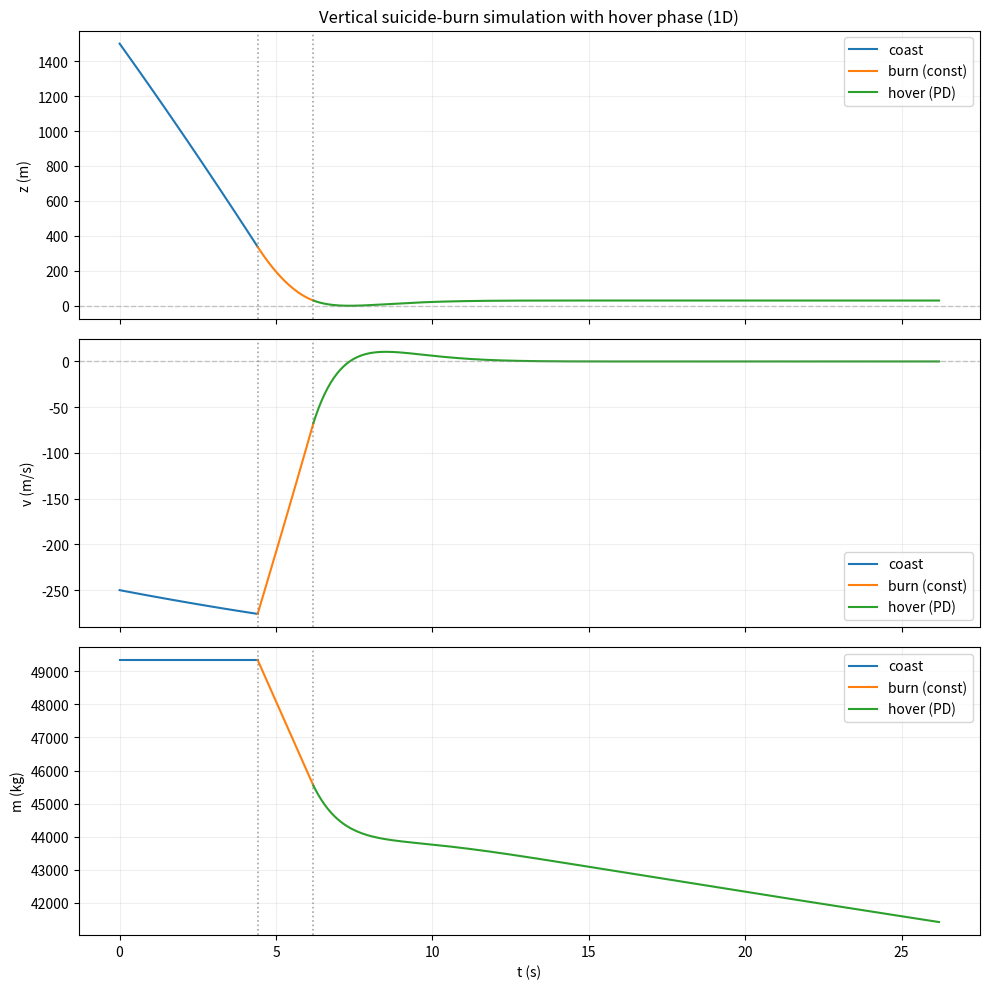

This chart was generated by the following Python code:
#!/usr/bin/env python3
"""
Falcon 9-ish 1D vertical "suicide burn" model (upright rocket, no rotation).

Sign convention:
  +z is up, so descending means v < 0.
  A "good landing" means v_touchdown close to 0 (from below).

State: y = [z, v, m]
  z: height above "ground floor" (m). We enforce z >= z_floor > 0.
  v: vertical velocity (m/s), +up
  m: mass (kg)

EOM:
  dz/dt = v
  dv/dt = (T(t,m) + F_D(v,z) - m*g)/m
  dm/dt = -T(t,m)/(Isp*g0)   (when burning & prop available)

Phases:
  1) Coast (T=0) until z hits z_burn (or z_floor)
  2) Burn (constant thrust) until z hits z_hover_start (or z_floor)
  3) Hover controller (PD) for t_hover (or until z_floor)
  4) Final approach controller (PD) until z_floor

We still choose burn-start height z_burn such that v_touchdown ~ v_target (~0).
"""

from dataclasses import dataclass
import argparse
import numpy as np
from scipy.integrate import solve_ivp
import matplotlib.pyplot as plt


# -------------------- Parameters --------------------

@dataclass
class Params:
    # Gravity
    g: float = 9.80665
    g0: float = 9.80665

    # Vehicle / mass
    diameter_m: float = 3.7
    m_dry: float = 25_600.0
    prop_total: float = 395_700.0
    landing_prop_frac: float = 0.06

    # Engine / burn (constant thrust during burn)
    Isp_s: float = 283.0
    T_engine_max_N: float = 845_000.0
    throttle: float = 0.70
    n_engines: int = 10

    # Drag
    rho0: float = 1.225
    H: float = 8500.0
    Cd: float = 0.47

    # Integration
    t_max: float = 400.0
    max_step: float = 0.05

    # Hard ground floor
    z_floor: float = 1e-3

    # Hover control
    enable_hover: bool = True
    z_hover_start: float = 30.0
    t_hover: float = 20.0
    z_ref: float = 30.0

    # PD gains
    Kp: float = 0.8
    Kd: float = 1.6

    # Engine limits for controller
    throttle_min: float = 0.0

    # Final descent controller target (after hover)
    v_land_ref: float = -0.5

    @property
    def area_m2(self) -> float:
        return np.pi * (self.diameter_m / 2.0) ** 2

    @property
    def T_const(self) -> float:
        return self.n_engines * self.throttle * self.T_engine_max_N

    @property
    def T_max(self) -> float:
        return self.n_engines * self.T_engine_max_N

    @property
    def T_min(self) -> float:
        return self.throttle_min * self.T_max

    @property
    def m0(self) -> float:
        landing_prop = self.landing_prop_frac * self.prop_total
        return self.m_dry + landing_prop


# -------------------- Atmos/Drag --------------------

def rho_air(z: float, p: Params) -> float:
    return p.rho0 * np.exp(-max(0.0, float(z)) / p.H)


def drag_force(v: float, z: float, p: Params) -> float:
    if p.Cd <= 0.0:
        return 0.0
    return -0.5 * rho_air(z, p) * p.Cd * p.area_m2 * v * abs(v)


# -------------------- Events --------------------

def touchdown_event(z_floor: float):
    def ev(t, y):
        return y[0] - z_floor
    ev.terminal = True
    ev.direction = 0.0
    return ev


def burn_start_event(z_burn: float):
    def ev(t, y):
        return y[0] - z_burn
    ev.terminal = True
    ev.direction = -1.0
    return ev


def hover_start_event(z_hover_start: float):
    def ev(t, y):
        return y[0] - z_hover_start
    ev.terminal = True
    ev.direction = -1.0
    return ev


def time_event(t_end: float):
    def ev(t, y):
        return t - t_end
    ev.terminal = True
    ev.direction = 1.0
    return ev


# -------------------- RHS builders --------------------

def make_rhs(p: Params, burning: bool):
    def rhs(t, y):
        z, v, m = y
        Fd = drag_force(v, z, p)

        if burning and (m > p.m_dry):
            T = p.T_const
            mdot = -T / (p.Isp_s * p.g0)
        else:
            T = 0.0
            mdot = 0.0

        dz = v
        dv = (T + Fd - m * p.g) / m
        dm = mdot
        return [dz, dv, dm]
    return rhs


def thrust_pd(z: float, v: float, m: float, p: Params, z_ref: float, v_ref: float) -> float:
    Fd = drag_force(v, z, p)
    a_cmd = p.Kp * (z_ref - z) + p.Kd * (v_ref - v)
    T_raw = m * (p.g + a_cmd) - Fd
    return float(np.clip(T_raw, p.T_min, p.T_max))


def make_ctrl_rhs(p: Params, z_ref_fn, v_ref_fn):
    def rhs(t, y):
        z, v, m = y
        Fd = drag_force(v, z, p)

        if m <= p.m_dry:
            T = 0.0
            mdot = 0.0
        else:
            z_ref = float(z_ref_fn(t))
            v_ref = float(v_ref_fn(t))
            T = thrust_pd(z, v, m, p, z_ref=z_ref, v_ref=v_ref)
            mdot = -T / (p.Isp_s * p.g0) if T > 0.0 else 0.0

        dz = v
        dv = (T + Fd - m * p.g) / m
        dm = mdot
        return [dz, dv, dm]
    return rhs


# -------------------- Utilities --------------------

def quick_feasibility_check(z0: float, v0: float, p: Params):
    if v0 >= 0:
        return None

    a_net = p.T_const / p.m0 - p.g
    if a_net <= 0:
        return {"ok": False, "reason": "T <= weight (no net upward decel)", "a_net": a_net}

    d_stop = (v0 * v0) / (2.0 * a_net)
    return {"ok": d_stop <= z0, "a_net": a_net, "d_stop": d_stop}


def stitch(tA, yA, tB, yB, eps=1e-12):
    if tA.size == 0:
        return tB, yB
    if tB.size == 0:
        return tA, yA
    if abs(tB[0] - tA[-1]) < eps:
        tB = tB[1:]
        yB = yB[:, 1:]
    return np.concatenate([tA, tB]), np.concatenate([yA, yB], axis=1)


def enforce_floor_on_out(out: dict, p: Params) -> dict:
    zf = float(p.z_floor)
    for k in ("y", "y_coast", "y_burn_seg", "y_hover_seg", "y_land_seg"):
        if k in out and isinstance(out[k], np.ndarray) and out[k].size > 0:
            out[k][0] = np.maximum(out[k][0], zf)
    return out


# -------------------- Simulation --------------------

def simulate_for_zburn(z0: float, v0: float, p: Params, z_burn: float, eps: float = 1e-6):
    y0 = np.array([z0, v0, p.m0], dtype=float)
    td = touchdown_event(p.z_floor)

    # ---- Phase 1: Coast ----
    if z_burn >= z0 - eps:
        t_burn = 0.0
        y_burn0 = y0
        t_coast = np.array([])
        y_coast = np.empty((3, 0))
    else:
        bs = burn_start_event(z_burn)
        sol_coast = solve_ivp(
            fun=make_rhs(p, burning=False),
            t_span=(0.0, p.t_max),
            y0=y0,
            events=[bs, td],
            max_step=p.max_step,
            rtol=1e-8,
            atol=1e-10,
        )

        if len(sol_coast.t_events[1]) > 0:
            t_td = float(sol_coast.t_events[1][0])
            z_td, v_td, m_td = sol_coast.y_events[1][0]
            return enforce_floor_on_out({
                "status": "crash_before_burn",
                "z_burn": z_burn,
                "t_burn": None,
                "t_hover_start": None,
                "t_hover_end": None,
                "t_touchdown": t_td,
                "v_touchdown": float(v_td),
                "m_touchdown": float(m_td),
                "t": sol_coast.t,
                "y": sol_coast.y,
                "t_coast": sol_coast.t,
                "y_coast": sol_coast.y,
                "t_burn_seg": np.array([]),
                "y_burn_seg": np.empty((3, 0)),
                "t_hover_seg": np.array([]),
                "y_hover_seg": np.empty((3, 0)),
                "t_land_seg": np.array([]),
                "y_land_seg": np.empty((3, 0)),
            }, p)

        if len(sol_coast.t_events[0]) == 0:
            return None

        t_burn = float(sol_coast.t_events[0][0])
        y_burn0 = sol_coast.y_events[0][0]
        t_coast = sol_coast.t
        y_coast = sol_coast.y

    # ---- Phase 2: Burn ----
    do_hover = bool(p.enable_hover and (p.t_hover > 0.0) and (p.z_hover_start > 0.0))

    z_at_burn0 = float(y_burn0[0])
    if do_hover and (z_at_burn0 <= p.z_hover_start + eps):
        t_hover_start = float(t_burn)
        y_hover0 = y_burn0
        t_burn_seg = np.array([])
        y_burn_seg = np.empty((3, 0))
    else:
        events_burn = [td]
        if do_hover:
            hs = hover_start_event(p.z_hover_start)
            events_burn = [hs, td]

        sol_burn = solve_ivp(
            fun=make_rhs(p, burning=True),
            t_span=(t_burn, p.t_max),
            y0=y_burn0,
            events=events_burn,
            max_step=p.max_step,
            rtol=1e-8,
            atol=1e-10,
        )

        t_burn_seg = sol_burn.t
        y_burn_seg = sol_burn.y

        if (not do_hover) and (len(sol_burn.t_events[0]) > 0):
            t_td = float(sol_burn.t_events[0][0])
            z_td, v_td, m_td = sol_burn.y_events[0][0]
            t_all, y_all = stitch(t_coast, y_coast, t_burn_seg, y_burn_seg)
            return enforce_floor_on_out({
                "status": "ok",
                "z_burn": z_burn,
                "t_burn": float(t_burn),
                "t_hover_start": None,
                "t_hover_end": None,
                "t_touchdown": t_td,
                "v_touchdown": float(v_td),
                "m_touchdown": float(m_td),
                "t": t_all,
                "y": y_all,
                "t_coast": t_coast,
                "y_coast": y_coast,
                "t_burn_seg": t_burn_seg,
                "y_burn_seg": y_burn_seg,
                "t_hover_seg": np.array([]),
                "y_hover_seg": np.empty((3, 0)),
                "t_land_seg": np.array([]),
                "y_land_seg": np.empty((3, 0)),
            }, p)

        if do_hover:
            if len(sol_burn.t_events[1]) > 0:
                t_td = float(sol_burn.t_events[1][0])
                z_td, v_td, m_td = sol_burn.y_events[1][0]
                t_all, y_all = stitch(t_coast, y_coast, t_burn_seg, y_burn_seg)
                return enforce_floor_on_out({
                    "status": "ok",
                    "z_burn": z_burn,
                    "t_burn": float(t_burn),
                    "t_hover_start": None,
                    "t_hover_end": None,
                    "t_touchdown": t_td,
                    "v_touchdown": float(v_td),
                    "m_touchdown": float(m_td),
                    "t": t_all,
                    "y": y_all,
                    "t_coast": t_coast,
                    "y_coast": y_coast,
                    "t_burn_seg": t_burn_seg,
                    "y_burn_seg": y_burn_seg,
                    "t_hover_seg": np.array([]),
                    "y_hover_seg": np.empty((3, 0)),
                    "t_land_seg": np.array([]),
                    "y_land_seg": np.empty((3, 0)),
                }, p)

            if len(sol_burn.t_events[0]) == 0:
                t_all, y_all = stitch(t_coast, y_coast, t_burn_seg, y_burn_seg)
                return enforce_floor_on_out({
                    "status": "no_touchdown",
                    "z_burn": z_burn,
                    "t_burn": float(t_burn),
                    "t_hover_start": None,
                    "t_hover_end": None,
                    "t_touchdown": None,
                    "v_touchdown": None,
                    "m_touchdown": float(y_burn_seg[2, -1]),
                    "t": t_all,
                    "y": y_all,
                    "t_coast": t_coast,
                    "y_coast": y_coast,
                    "t_burn_seg": t_burn_seg,
                    "y_burn_seg": y_burn_seg,
                    "t_hover_seg": np.array([]),
                    "y_hover_seg": np.empty((3, 0)),
                    "t_land_seg": np.array([]),
                    "y_land_seg": np.empty((3, 0)),
                }, p)

            t_hover_start = float(sol_burn.t_events[0][0])
            y_hover0 = sol_burn.y_events[0][0]

    # ---- Phase 3: Hover for t_hover ----
    t_hover_end = t_hover_start + float(p.t_hover)
    rhs_hover = make_ctrl_rhs(p, z_ref_fn=lambda t: p.z_ref, v_ref_fn=lambda t: 0.0)

    sol_hover = solve_ivp(
        fun=rhs_hover,
        t_span=(t_hover_start, p.t_max),
        y0=y_hover0,
        events=[td, time_event(t_hover_end)],
        max_step=p.max_step,
        rtol=1e-8,
        atol=1e-10,
    )

    t_hover_seg = sol_hover.t
    y_hover_seg = sol_hover.y

    if len(sol_hover.t_events[0]) > 0:
        t_td = float(sol_hover.t_events[0][0])
        z_td, v_td, m_td = sol_hover.y_events[0][0]
        t_all, y_all = stitch(t_coast, y_coast, t_burn_seg, y_burn_seg)
        t_all, y_all = stitch(t_all, y_all, t_hover_seg, y_hover_seg)
        return enforce_floor_on_out({
            "status": "ok",
            "z_burn": z_burn,
            "t_burn": float(t_burn),
            "t_hover_start": t_hover_start,
            "t_hover_end": None,
            "t_touchdown": t_td,
            "v_touchdown": float(v_td),
            "m_touchdown": float(m_td),
            "t": t_all,
            "y": y_all,
            "t_coast": t_coast,
            "y_coast": y_coast,
            "t_burn_seg": t_burn_seg,
            "y_burn_seg": y_burn_seg,
            "t_hover_seg": t_hover_seg,
            "y_hover_seg": y_hover_seg,
            "t_land_seg": np.array([]),
            "y_land_seg": np.empty((3, 0)),
        }, p)

    if len(sol_hover.t_events[1]) == 0:
        t_all, y_all = stitch(t_coast, y_coast, t_burn_seg, y_burn_seg)
        t_all, y_all = stitch(t_all, y_all, t_hover_seg, y_hover_seg)
        return enforce_floor_on_out({
            "status": "no_touchdown",
            "z_burn": z_burn,
            "t_burn": float(t_burn),
            "t_hover_start": t_hover_start,
            "t_hover_end": None,
            "t_touchdown": None,
            "v_touchdown": None,
            "m_touchdown": float(y_hover_seg[2, -1]),
            "t": t_all,
            "y": y_all,
            "t_coast": t_coast,
            "y_coast": y_coast,
            "t_burn_seg": t_burn_seg,
            "y_burn_seg": y_burn_seg,
            "t_hover_seg": t_hover_seg,
            "y_hover_seg": y_hover_seg,
            "t_land_seg": np.array([]),
            "y_land_seg": np.empty((3, 0)),
        }, p)

    # ---- Phase 4: Final approach ----
    # (kept in the simulation outputs, but plotting is optional)
    t_land_start = float(sol_hover.t_events[1][0])
    y_land0 = sol_hover.y_events[1][0]

    rhs_land = make_ctrl_rhs(
        p,
        z_ref_fn=lambda t: p.z_floor,
        v_ref_fn=lambda t: p.v_land_ref,
    )

    sol_land = solve_ivp(
        fun=rhs_land,
        t_span=(t_land_start, p.t_max),
        y0=y_land0,
        events=[td],
        max_step=p.max_step,
        rtol=1e-8,
        atol=1e-10,
    )

    t_land_seg = sol_land.t
    y_land_seg = sol_land.y

    t_all, y_all = stitch(t_coast, y_coast, t_burn_seg, y_burn_seg)
    t_all, y_all = stitch(t_all, y_all, t_hover_seg, y_hover_seg)
    t_all, y_all = stitch(t_all, y_all, t_land_seg, y_land_seg)

    if len(sol_land.t_events[0]) == 0:
        return enforce_floor_on_out({
            "status": "no_touchdown",
            "z_burn": z_burn,
            "t_burn": float(t_burn),
            "t_hover_start": t_hover_start,
            "t_hover_end": t_land_start,
            "t_touchdown": None,
            "v_touchdown": None,
            "m_touchdown": float(y_land_seg[2, -1]),
            "t": t_all,
            "y": y_all,
            "t_coast": t_coast,
            "y_coast": y_coast,
            "t_burn_seg": t_burn_seg,
            "y_burn_seg": y_burn_seg,
            "t_hover_seg": t_hover_seg,
            "y_hover_seg": y_hover_seg,
            "t_land_seg": t_land_seg,
            "y_land_seg": y_land_seg,
        }, p)

    t_td = float(sol_land.t_events[0][0])
    z_td, v_td, m_td = sol_land.y_events[0][0]
    return enforce_floor_on_out({
        "status": "ok",
        "z_burn": z_burn,
        "t_burn": float(t_burn),
        "t_hover_start": t_hover_start,
        "t_hover_end": t_land_start,
        "t_touchdown": t_td,
        "v_touchdown": float(v_td),
        "m_touchdown": float(m_td),
        "t": t_all,
        "y": y_all,
        "t_coast": t_coast,
        "y_coast": y_coast,
        "t_burn_seg": t_burn_seg,
        "y_burn_seg": y_burn_seg,
        "t_hover_seg": t_hover_seg,
        "y_hover_seg": y_hover_seg,
        "t_land_seg": t_land_seg,
        "y_land_seg": y_land_seg,
    }, p)


# -------------------- Search for z_burn --------------------

def find_zburn_for_target_touchdown_speed(z0: float, v0: float, p: Params,
                                         v_target: float = 0.0,
                                         tol_v: float = 0.25,
                                         max_iter: int = 60):
    z_lo = float(p.z_floor)
    if z0 <= z_lo:
        raise ValueError(f"z0 must be > z_floor ({z_lo}).")

    samples = np.linspace(z_lo, z0, 41)
    vals = []

    for zb in samples:
        out = simulate_for_zburn(z0, v0, p, zb)
        if out is None or out["v_touchdown"] is None:
            continue
        f = out["v_touchdown"] - v_target
        vals.append((zb, f))

    if len(vals) < 2:
        raise RuntimeError("Not enough valid samples to bracket z_burn.")

    vals.sort(key=lambda x: x[0])

    fs = np.array([f for _, f in vals])
    have_pos = np.any(fs >= 0.0)
    have_neg = np.any(fs <= 0.0)

    if not (have_pos and have_neg):
        best = min(vals, key=lambda x: abs(x[1]))
        return best[0], {"feasible": False, "reason": "infeasible_with_given_thrust", "best_f": best[1]}

    bracket = None
    for (z1, f1), (z2, f2) in zip(vals[:-1], vals[1:]):
        if f1 == 0.0:
            return z1, {"feasible": True, "reason": "exact_hit"}
        if f1 * f2 < 0.0:
            bracket = (z1, z2)
            break

    if bracket is None:
        best = min(vals, key=lambda x: abs(x[1]))
        return best[0], {"feasible": True, "reason": "no_adjacent_bracket_but_close", "best_f": best[1]}

    lo, hi = bracket
    out_lo = simulate_for_zburn(z0, v0, p, lo)
    out_hi = simulate_for_zburn(z0, v0, p, hi)
    f_lo = out_lo["v_touchdown"] - v_target
    f_hi = out_hi["v_touchdown"] - v_target

    for _ in range(max_iter):
        mid = 0.5 * (lo + hi)
        out_mid = simulate_for_zburn(z0, v0, p, mid)
        f_mid = out_mid["v_touchdown"] - v_target

        if abs(f_mid) <= tol_v:
            return mid, {"feasible": True, "reason": "tol_hit", "final_f": f_mid}

        if f_lo * f_mid < 0.0:
            hi, f_hi = mid, f_mid
        else:
            lo, f_lo = mid, f_mid

    mid = 0.5 * (lo + hi)
    out_mid = simulate_for_zburn(z0, v0, p, mid)
    return mid, {"feasible": True, "reason": "max_iter", "final_f": out_mid["v_touchdown"] - v_target}


# -------------------- CLI --------------------

def parse_args() -> argparse.Namespace:
    d = Params()

    p = argparse.ArgumentParser(
        description="1D vertical rocket suicide-burn + hover model (with z_floor constraint).",
        formatter_class=argparse.ArgumentDefaultsHelpFormatter,
    )

    # Initial conditions / search
    p.add_argument("--z0", type=float, default=1500.0, help="Initial height (m).")
    p.add_argument("--v0", type=float, default=-250.0, help="Initial vertical velocity (m/s), descending is negative.")
    p.add_argument("--v-target", type=float, default=0.0, help="Target touchdown velocity (m/s).")
    p.add_argument("--tol-v", type=float, default=0.25, help="Touchdown velocity tolerance (m/s) for bisection.")
    p.add_argument("--max-iter", type=int, default=60, help="Max bisection iterations for z_burn search.")

    # Plot options
    p.add_argument(
        "--plot-final-approach",
        action=argparse.BooleanOptionalAction,
        default=False,
        help="If true, include the final-approach (phase 4) curve in the plot.",
    )

    # Params fields (every field in Params becomes a CLI arg)
    p.add_argument("--g", type=float, default=d.g)
    p.add_argument("--g0", type=float, default=d.g0)

    p.add_argument("--diameter-m", type=float, default=d.diameter_m, dest="diameter_m")
    p.add_argument("--m-dry", type=float, default=d.m_dry, dest="m_dry")
    p.add_argument("--prop-total", type=float, default=d.prop_total, dest="prop_total")
    p.add_argument("--landing-prop-frac", type=float, default=d.landing_prop_frac, dest="landing_prop_frac")

    p.add_argument("--isp-s", type=float, default=d.Isp_s, dest="Isp_s")
    p.add_argument("--t-engine-max-n", type=float, default=d.T_engine_max_N, dest="T_engine_max_N")
    p.add_argument("--throttle", type=float, default=d.throttle)
    p.add_argument("--n-engines", type=int, default=d.n_engines, dest="n_engines")

    p.add_argument("--rho0", type=float, default=d.rho0)
    p.add_argument("--H", type=float, default=d.H)
    p.add_argument("--Cd", type=float, default=d.Cd)

    p.add_argument("--t-max", type=float, default=d.t_max, dest="t_max")
    p.add_argument("--max-step", type=float, default=d.max_step, dest="max_step")

    p.add_argument("--z-floor", type=float, default=d.z_floor, dest="z_floor")

    p.add_argument(
        "--enable-hover",
        action=argparse.BooleanOptionalAction,
        default=d.enable_hover,
        dest="enable_hover",
    )
    p.add_argument("--z-hover-start", type=float, default=d.z_hover_start, dest="z_hover_start")
    p.add_argument("--t-hover", type=float, default=d.t_hover, dest="t_hover")
    p.add_argument("--z-ref", type=float, default=d.z_ref, dest="z_ref")

    p.add_argument("--Kp", type=float, default=d.Kp)
    p.add_argument("--Kd", type=float, default=d.Kd)

    p.add_argument("--throttle-min", type=float, default=d.throttle_min, dest="throttle_min")
    p.add_argument("--v-land-ref", type=float, default=d.v_land_ref, dest="v_land_ref")

    return p.parse_args()


# -------------------- Main --------------------

def main():
    args = parse_args()

    p = Params(
        g=args.g,
        g0=args.g0,
        diameter_m=args.diameter_m,
        m_dry=args.m_dry,
        prop_total=args.prop_total,
        landing_prop_frac=args.landing_prop_frac,
        Isp_s=args.Isp_s,
        T_engine_max_N=args.T_engine_max_N,
        throttle=args.throttle,
        n_engines=args.n_engines,
        rho0=args.rho0,
        H=args.H,
        Cd=args.Cd,
        t_max=args.t_max,
        max_step=args.max_step,
        z_floor=args.z_floor,
        enable_hover=args.enable_hover,
        z_hover_start=args.z_hover_start,
        t_hover=args.t_hover,
        z_ref=args.z_ref,
        Kp=args.Kp,
        Kd=args.Kd,
        throttle_min=args.throttle_min,
        v_land_ref=args.v_land_ref,
    )

    z0 = float(args.z0)
    v0 = float(args.v0)
    v_target = float(args.v_target)

    chk = quick_feasibility_check(z0, v0, p)
    if chk is not None and (not chk["ok"]):
        print("\n[WARN] Back-of-envelope says target is NOT reachable with current constant thrust.")
        if "a_net" in chk:
            print(f"       a_net ≈ {chk['a_net']:.3f} m/s^2 (upward)")
        if "d_stop" in chk:
            print(f"       stopping distance ≈ {chk['d_stop']:.1f} m (need <= z0={z0:.1f} m)")
        if "reason" in chk:
            print(f"       reason: {chk['reason']}")

    z_burn, info = find_zburn_for_target_touchdown_speed(
        z0, v0, p,
        v_target=v_target,
        tol_v=float(args.tol_v),
        max_iter=int(args.max_iter),
    )
    out = simulate_for_zburn(z0, v0, p, z_burn)

    print("\n=== Result ===")
    print(f"z_floor           = {p.z_floor:.6f} m")
    print(f"T_const           = {p.T_const/1000:.1f} kN  (burn throttle={p.throttle:.2f}, engines={p.n_engines})")
    print(f"T_max(ctrl)       = {p.T_max/1000:.1f} kN  (controller limit)")
    print(f"m0                = {p.m0:.1f} kg   (m_dry={p.m_dry:.1f} kg)")
    print(f"z_burn_start      = {z_burn:.2f} m")
    print(f"t_burn_start      = {out['t_burn']}")
    print(f"t_hover_start     = {out.get('t_hover_start')}")
    print(f"t_hover_end       = {out.get('t_hover_end')}")
    print(f"t_touchdown       = {out.get('t_touchdown')}")
    print(f"v_touchdown       = {out.get('v_touchdown')}")
    print(f"m_touchdown       = {out.get('m_touchdown'):.1f} kg")
    print(f"status            = {out['status']}")
    print(f"search_feasible   = {info.get('feasible')} ({info.get('reason')})")

    # ---- Plot (final approach removed by default) ----
    fig, ax = plt.subplots(3, 1, figsize=(10, 10), sharex=True)

    if out["t_coast"].size > 0:
        ax[0].plot(out["t_coast"], out["y_coast"][0], label="coast")
        ax[1].plot(out["t_coast"], out["y_coast"][1], label="coast")
        ax[2].plot(out["t_coast"], out["y_coast"][2], label="coast")

    if out["t_burn_seg"].size > 0:
        ax[0].plot(out["t_burn_seg"], out["y_burn_seg"][0], label="burn (const)")
        ax[1].plot(out["t_burn_seg"], out["y_burn_seg"][1], label="burn (const)")
        ax[2].plot(out["t_burn_seg"], out["y_burn_seg"][2], label="burn (const)")

    if out["t_hover_seg"].size > 0:
        ax[0].plot(out["t_hover_seg"], out["y_hover_seg"][0], label="hover (PD)")
        ax[1].plot(out["t_hover_seg"], out["y_hover_seg"][1], label="hover (PD)")
        ax[2].plot(out["t_hover_seg"], out["y_hover_seg"][2], label="hover (PD)")

    if bool(args.plot_final_approach) and out["t_land_seg"].size > 0:
        ax[0].plot(out["t_land_seg"], out["y_land_seg"][0], label="final approach (PD)")
        ax[1].plot(out["t_land_seg"], out["y_land_seg"][1], label="final approach (PD)")
        ax[2].plot(out["t_land_seg"], out["y_land_seg"][2], label="final approach (PD)")

    # Reference lines
    ax[0].axhline(p.z_floor, linestyle="--", linewidth=1.0, alpha=0.4, color="gray")
    ax[1].axhline(0.0, linestyle="--", linewidth=1.0, alpha=0.4, color="gray")

    # Mark key times
    if out["t_burn"] is not None:
        for a in ax:
            a.axvline(out["t_burn"], linestyle=":", linewidth=1.2, alpha=0.7, color="gray")
    if out.get("t_hover_start") is not None:
        for a in ax:
            a.axvline(out["t_hover_start"], linestyle=":", linewidth=1.2, alpha=0.7, color="gray")
    # Only mark hover-end if we are plotting final approach (otherwise it's a "line to nowhere")
    if bool(args.plot_final_approach) and out.get("t_hover_end") is not None:
        for a in ax:
            a.axvline(out["t_hover_end"], linestyle=":", linewidth=1.2, alpha=0.7, color="gray")

    ax[0].set_ylabel("z (m)")
    ax[1].set_ylabel("v (m/s)")
    ax[2].set_ylabel("m (kg)")
    ax[2].set_xlabel("t (s)")
    ax[0].set_title("Vertical suicide-burn simulation with hover phase (1D)")

    for a in ax:
        a.grid(True, alpha=0.2)
        a.legend(loc="best")

    plt.tight_layout()
    plt.show()


if __name__ == "__main__":
    main()
